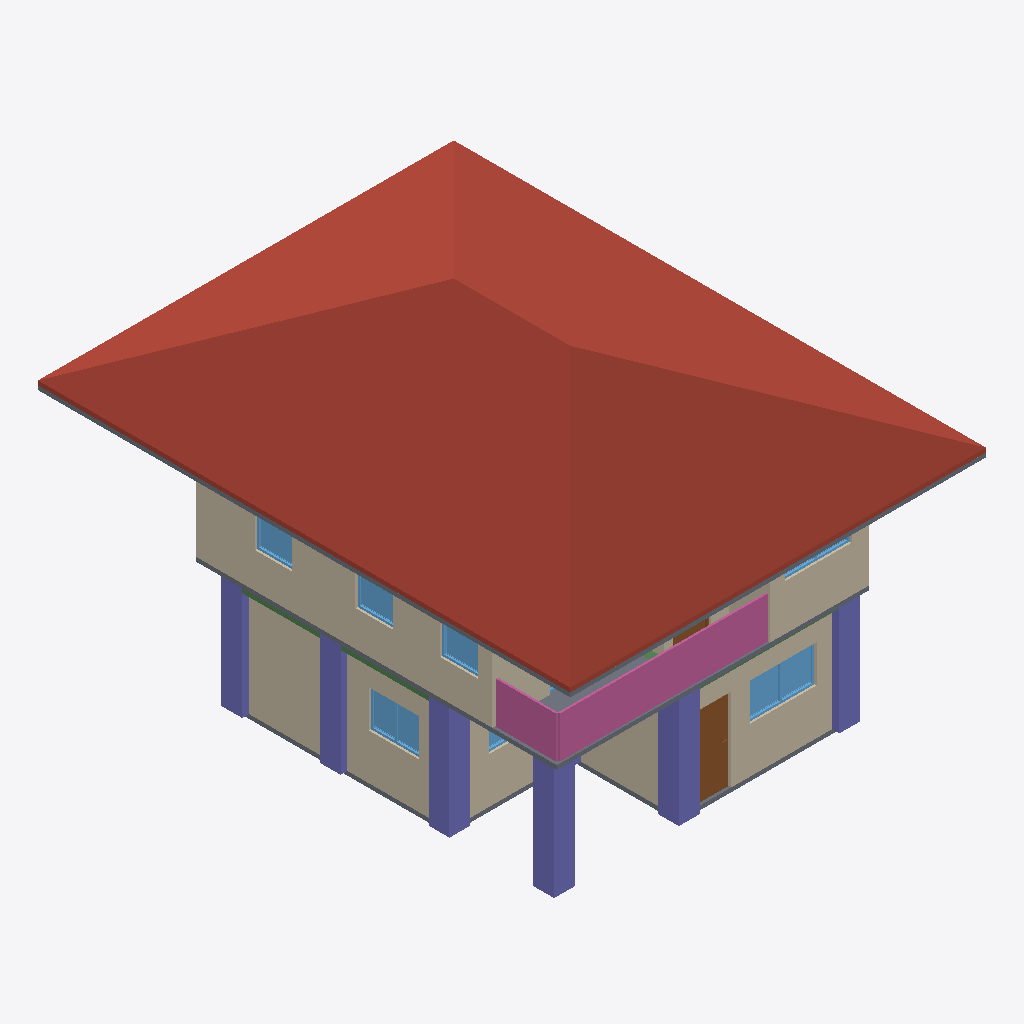
Isometric view of an IFC building model (IFC-SPF (STEP), schema IFC4, length unit metre), seen from the south-west, elements coloured by IFC class: 10 walls (beige), 7 columns (violet), 7 windows (light blue), 3 slabs (grey), 3 beams (green), 2 doors (brown), 1 roof (red-brown), 1 railing (pink).
Extent 10.0 m × 12.8 m × 8.3 m (x, y, z). Storeys (3): GF at 0.00 m; 2F at 3.00 m; ROOF at 6.00 m. Elements (121): 29 IfcWall, 25 IfcColumn, 23 IfcRailing, 15 IfcBeam, 10 IfcDoor, 10 IfcWindow, 6 IfcSlab, 2 IfcStairFlight, 1 IfcRoof.

HEADER;
FILE_DESCRIPTION(('ViewDefinition[DesignTransferView]'),'2;1');
FILE_NAME('s05-activity.ifc','2026-10-20T22:19:55+08:00',(''),(''),'IfcOpenShell 0.8.5-post1','Bonsai 0.8.5-post1','Nobody');
FILE_SCHEMA(('IFC4'));
ENDSEC;
DATA;
#1=IFCPROJECT('1wF9K0wb97DRkMejcKbpeH',$,'My Project',$,$,$,$,(#10,#22),#5);
#27=IFCSITE('3wPAKWWO97huYgC66j5zwS',$,'My Site',$,$,#50,$,$,$,$,$,$,$,$);
#33=IFCBUILDING('3e5ULlyv9Dffk915JfFLBn',$,'My Building',$,$,#56,$,$,$,$,$,$);
#39=IFCBUILDINGSTOREY('2C9Ct6Km11F8geV0qZALQR',$,'2F',$,$,#33377,$,$,$,$);
#63=IFCBUILDINGSTOREY('0mbLcit_r6jxWaSrJY9p$s',$,'GF',$,$,#79,$,$,$,$);
#33356=IFCBUILDINGSTOREY('1hnSvJ1CPFxP5Ebgrdhs$1',$,'ROOF',$,$,#33472,$,$,$,$);
#37017=IFCROOF('0XulyOczT54gJV1uEWE1YP',$,'Roof',$,$,#39571,#37030,$,.HIP_ROOF.);
#7320=IFCWALL('3Wbi7auW1CXRJ8UtFDZr_s',$,'Wall',$,$,#35830,#7326,$,$);
#3610=IFCWALL('0ZhImdOMXA2ulHQDX2_M2b',$,'Wall',$,$,#3809,#3616,$,$);
#36889=IFCRAILING('1rUMfq2wnBMQEpiEGkEzqG',$,'Railing',$,'FRAMELESS_PANEL',#37241,#36898,$,.USERDEFINED.);
#3470=IFCWALL('2$hDqSMN55qQFTDfPAM5ZB',$,'Wall',$,$,#3957,#3478,$,$);
#7445=IFCWALL('24HUrzokXAaBUcXiiwgiaS',$,'Wall',$,$,#35765,#7451,$,$);
#39463=IFCCOLUMN('007aTU_Vf9r9PdcapXse7I',$,'Column',$,$,#39551,#39474,$,$);
#37398=IFCCOLUMN('2urWN3Stn3kRVuhpIefsux',$,'Column',$,$,#39377,#37409,$,$);
#37376=IFCCOLUMN('38n$up8yv34fFpR5U3hG65',$,'Column',$,$,#37383,#37387,$,$);
#36867=IFCSLAB('3EpCk_RCP6lQbpXcpXMcEP',$,'Slab',$,$,#39656,#36881,$,$);
#33745=IFCSLAB('3CErFXHIX3DviGOlD1$qn6',$,'Slab',$,$,#35710,#33761,$,$);
#3848=IFCWALL('31cJQrT8TBFR6ZC1WWrhhM',$,'Wall',$,$,#3859,#3854,$,$);
#3823=IFCWALL('1lMRWWLAX51ADuOXyk6DaM',$,'Wall',$,$,#5084,#3829,$,$);
#37420=IFCCOLUMN('0d0$EB50f2RfrF04SBCkHW',$,'Column',$,$,#39382,#37431,$,$);
#37665=IFCCOLUMN('3VISsxbTXEJQqPXE2J6V$w',$,'Column',$,$,#39392,#37676,$,$);
#37442=IFCCOLUMN('3CJTJoKoT52Rzqu4Rx27LF',$,'Column',$,$,#39387,#37453,$,$);
#19503=IFCWINDOW('3jFkawYHPEawHqo6RrZNRW',$,'Window',$,$,#19911,#19511,$,0.8999999761581421,1.600000023841858,$,.DOUBLE_PANEL_VERTICAL.,$);
#27420=IFCDOOR('3mTgtCTuTD_f3SdVYJZH$Y',$,'Door',$,$,#38538,#27428,$,2.0,0.8999999761581421,$,.SLIDING_TO_LEFT.,$);
#36942=IFCSLAB('3NnWnwmJ52avXvjocNJhTL',$,'Slab',$,$,#36943,#36953,$,$);
#32913=IFCWINDOW('2bAzUr_r50sekK3bGtRDPU',$,'Window',$,$,#33139,#32921,$,0.8999999761581421,1.2000000476837158,$,.DOUBLE_PANEL_VERTICAL.,$);
#7345=IFCWALL('2DOQDaPOj9zxiqdSXolE9b',$,'Wall',$,$,#35795,#7351,$,$);
#30303=IFCWINDOW('3kbygKnM10tftgArnmeHqz',$,'Window',$,$,#35885,#30311,$,1.5,0.8999999761581421,$,.DOUBLE_PANEL_HORIZONTAL.,$);
#30189=IFCWINDOW('1j$N8uCZPFqxAJejRfq1gd',$,'Window',$,$,#35875,#30198,$,1.5,0.8999999761581421,$,.DOUBLE_PANEL_HORIZONTAL.,$);
#30254=IFCWINDOW('0mtXlGp_z9Me_7ELe1U_fm',$,'Window',$,$,#35880,#30262,$,1.5,0.8999999761581421,$,.DOUBLE_PANEL_HORIZONTAL.,$);
#37935=IFCBEAM('3V3vT7jp13j9tal$jhWKJl',$,'Beam',$,$,#39516,#37946,$,$);
#7420=IFCWALL('1NNkc3IR904gCcUQA2gNBP',$,'Wall',$,$,#35740,#7426,$,$);
#27192=IFCWINDOW('0BmIiaUTT8YwUkeg61KLPi',$,'Window',$,$,#35860,#27201,$,0.8999999761581421,1.600000023841858,$,.DOUBLE_PANEL_VERTICAL.,$);
#24909=IFCDOOR('1Yqba02wfFMgtWct72DG8_',$,'Door',$,$,#38523,#24917,$,2.0,0.8999999761581421,$,.SLIDING_TO_RIGHT.,$);
#7395=IFCWALL('3LjYjom8T5URe_rqJg0KH4',$,'Wall',$,$,#35775,#7401,$,$);
#17782=IFCWINDOW('3tqXi6Kn9EuuqbefOPMky1',$,'Window',$,$,#33124,#17790,$,0.8999999761581421,1.2000000476837158,$,.DOUBLE_PANEL_VERTICAL.,$);
#38001=IFCBEAM('0lPmO$hvPDDBBgUvNbccSV',$,'Beam',$,$,#39521,#38012,$,$);
#37957=IFCBEAM('0nqCNB07vFdA965081TmaA',$,'Beam',$,$,#39526,#37968,$,$);
#7370=IFCWALL('2i$VyGpsvAYA$mokbznWQ4',$,'Wall',$,$,#35735,#7376,$,$);
#37464=IFCCOLUMN('2g_M9gvjb4GRzXqUjqqXuL',$,'Column',$,$,#37566,#37475,$,$);
ENDSEC;
